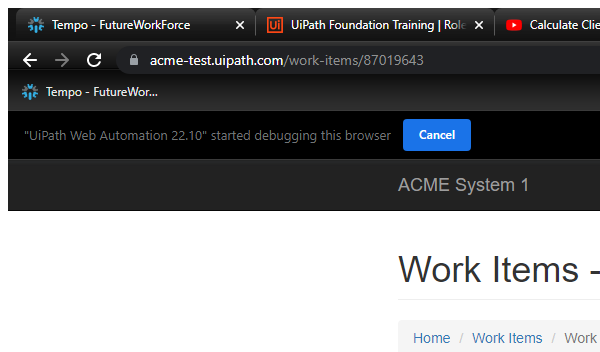
Task: Robotic Enterprise Framework
Workflow: System1_UpdateWorkItems

Step 1: Attach Browser 'chrome.exe ACME' in window 'ACME System 1 - Work Items' (chrome.exe)

Step 2: click on the button 'Update Work Item' (no picture)

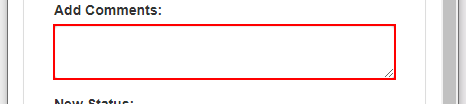
Step 3: type [Comment] into the text box 'newComment' in window 'ACME System 1' (chrome.exe)

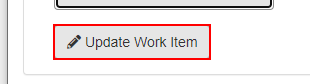
Step 4: click on the button 'Update Work Item' in window 'ACME System 1' (chrome.exe)

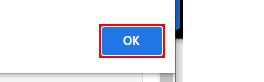
Step 5: click on the push button in window 'ACME System 1 - Google Chrome' (chrome.exe)

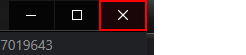
Step 6: click on the push button 'Close' in window 'ACME System 1 - Google Chrome' (chrome.exe)
